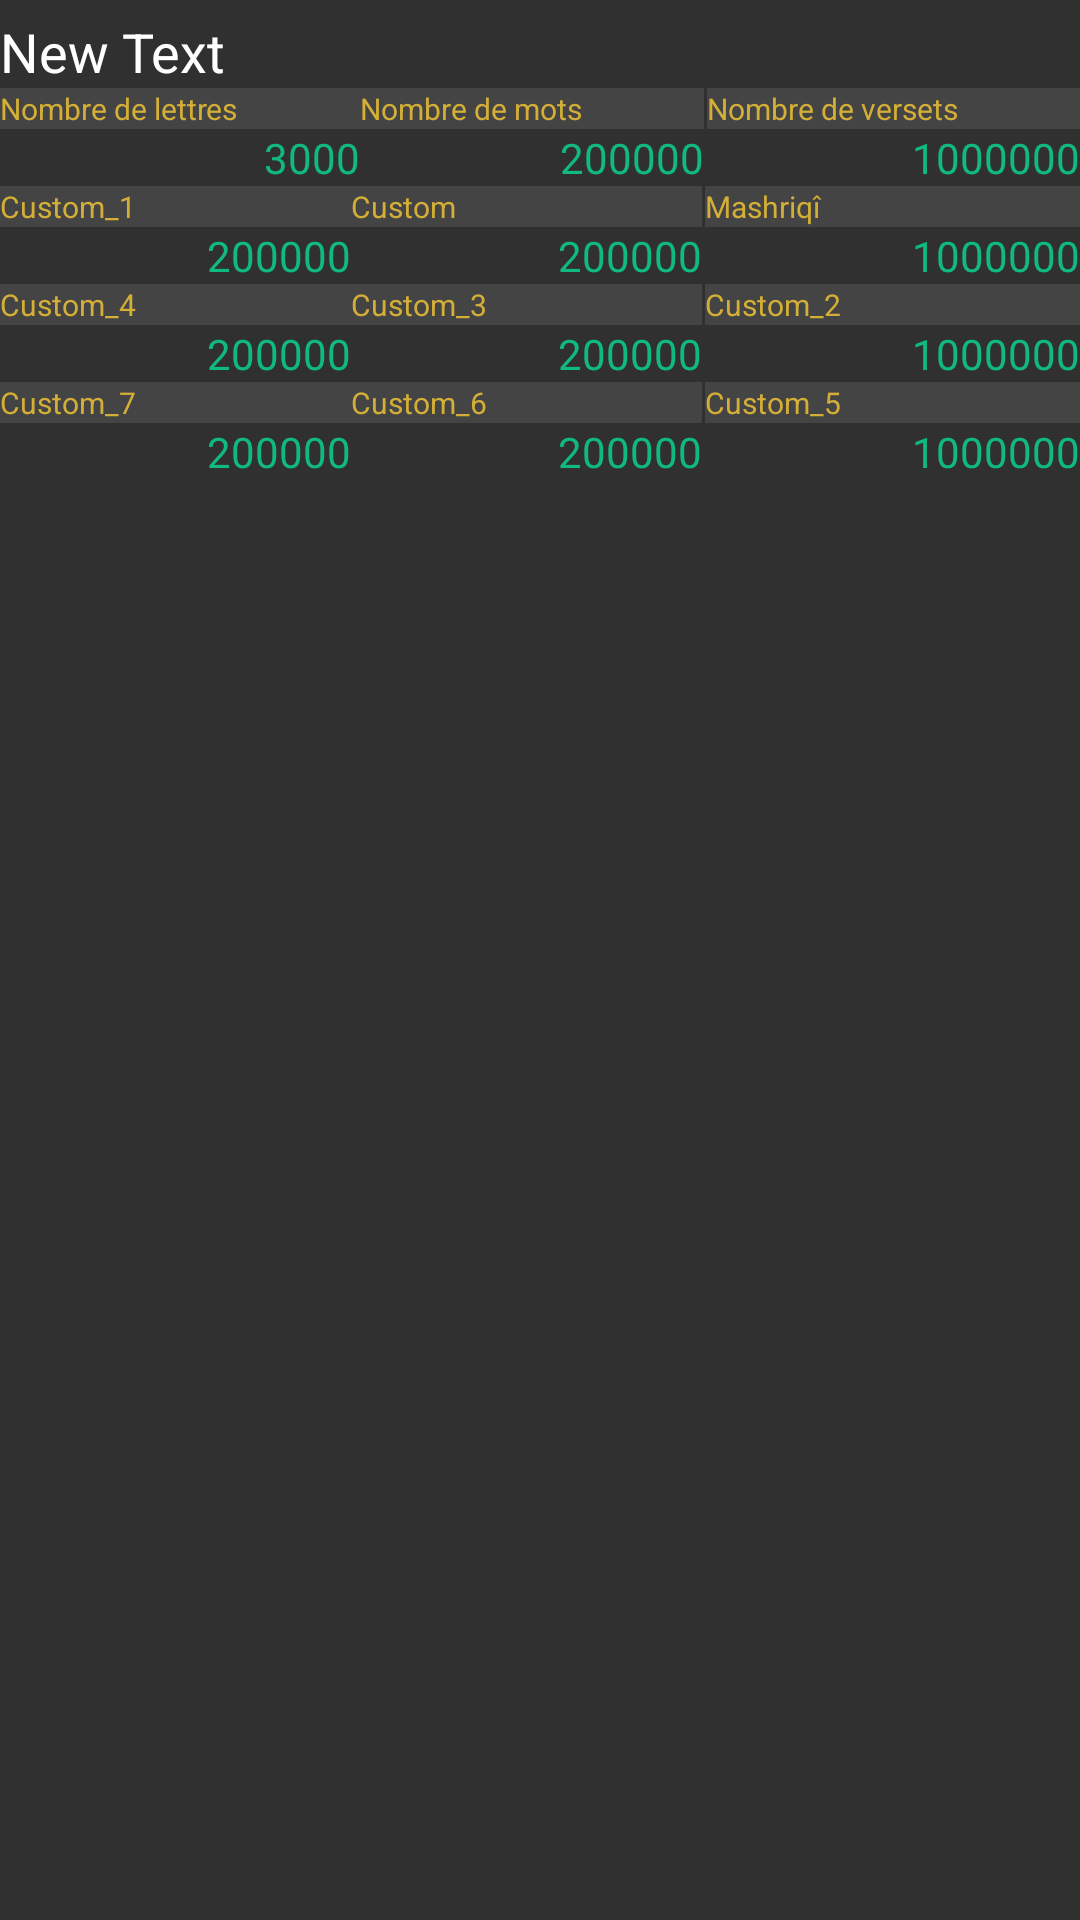

Here is an Android app screen rendered from its layout file. Give the layout XML and the strings, colors and styles it references.
<!-- AndroidManifest.xml: application theme AppTheme -->
<!-- res/layout/sura_numbers_layout.xml -->
<?xml version="1.0" encoding="utf-8"?>
<RelativeLayout android:orientation="vertical" android:fitsSystemWindows="true" android:layout_width="fill_parent" android:layout_height="fill_parent" android:layoutDirection="rtl"
  xmlns:android="http://schemas.android.com/apk/res/android">
    <TextView android:textAppearance="?android:textAppearanceMedium" android:textColor="@color/colorWhite" android:id="@id/snNameAndNumber" android:layout_width="fill_parent" android:layout_height="wrap_content" android:layout_marginTop="5.0dip" android:text="New Text" android:layout_alignParentLeft="true" android:layout_alignParentTop="true" android:layout_alignParentStart="true" />
    <GridLayout android:id="@id/gridLayout2" android:layout_width="fill_parent" android:layout_height="wrap_content" android:layout_below="@id/snNameAndNumber" android:columnCount="3">
        <TextView android:textSize="10.0dip" android:textColor="@color/colorYelow" android:layout_gravity="fill" android:id="@id/snAyatCountLbl" android:background="#ff444444" android:layout_width="wrap_content" android:layout_height="wrap_content" android:layout_marginLeft="1.0dip" android:layout_column="0" android:text="@string/ayatCount" android:layout_row="0" android:layout_rowWeight="1.0" android:layout_columnWeight="0.33" />
        <TextView android:textSize="14.0dip" android:textColor="@color/colorGreen" android:layout_gravity="fill" android:id="@id/snAyatCount" android:layout_width="wrap_content" android:layout_height="wrap_content" android:layout_marginLeft="1.0dip" android:layout_column="0" android:text="1000000" android:layout_row="1" android:layout_rowWeight="1.0" android:layout_columnWeight="0.33" />
        <TextView android:textSize="10.0dip" android:textColor="@color/colorYelow" android:layout_gravity="fill" android:id="@id/snWordCountLbl" android:background="#ff444444" android:layout_width="wrap_content" android:layout_height="wrap_content" android:layout_column="1" android:text="@string/wordCount" android:layout_row="0" android:layout_rowWeight="1.0" android:layout_columnWeight="0.33" />
        <TextView android:textSize="14.0dip" android:textColor="@color/colorGreen" android:layout_gravity="fill" android:id="@id/snWordCount" android:layout_width="wrap_content" android:layout_height="wrap_content" android:layout_column="1" android:text="200000" android:layout_row="1" android:layout_rowWeight="1.0" android:layout_columnWeight="0.33" />
        <TextView android:textSize="10.0dip" android:textColor="@color/colorYelow" android:layout_gravity="fill" android:id="@id/snLetterCountLbl" android:background="#ff444444" android:layout_width="wrap_content" android:layout_height="wrap_content" android:layout_column="2" android:text="@string/letterCount" android:layout_row="0" android:layout_rowWeight="1.0" android:layout_columnWeight="0.33" />
        <TextView android:textSize="14.0dip" android:textColor="@color/colorGreen" android:layout_gravity="fill" android:id="@id/snLetterCount" android:layout_width="wrap_content" android:layout_height="wrap_content" android:layout_column="2" android:text="3000" android:layout_row="1" android:layout_rowWeight="1.0" android:layout_columnWeight="0.33" />
    </GridLayout>
    <GridLayout android:id="@id/gridLayout3" android:layout_width="fill_parent" android:layout_height="wrap_content" android:layout_below="@id/gridLayout2" android:columnCount="3">
        <TextView android:textSize="10.0dip" android:textColor="@color/colorYelow" android:layout_gravity="fill" android:id="@id/snJummalClassicLbl" android:background="#ff444444" android:layout_width="wrap_content" android:layout_height="wrap_content" android:layout_marginLeft="1.0dip" android:layout_column="0" android:text="@string/classJummal" android:layout_row="0" android:layout_rowWeight="1.0" android:layout_columnWeight="0.33" />
        <TextView android:textSize="14.0dip" android:textColor="@color/colorGreen" android:layout_gravity="fill" android:id="@id/snJummalClassic" android:layout_width="wrap_content" android:layout_height="wrap_content" android:layout_marginLeft="1.0dip" android:layout_column="0" android:text="1000000" android:layout_row="1" android:layout_rowWeight="1.0" android:layout_columnWeight="0.33" />
        <TextView android:textSize="10.0dip" android:textColor="@color/colorYelow" android:layout_gravity="fill" android:id="@id/snJummalCustomLbl" android:background="#ff444444" android:layout_width="wrap_content" android:layout_height="wrap_content" android:layout_column="1" android:text="Custom" android:layout_row="0" android:layout_rowWeight="1.0" android:layout_columnWeight="0.33" />
        <TextView android:textSize="14.0dip" android:textColor="@color/colorGreen" android:layout_gravity="fill" android:id="@id/snJummalCustom" android:layout_width="wrap_content" android:layout_height="wrap_content" android:layout_column="1" android:text="200000" android:layout_row="1" android:layout_rowWeight="1.0" android:layout_columnWeight="0.33" />
        <TextView android:textSize="10.0dip" android:textColor="@color/colorYelow" android:layout_gravity="fill" android:id="@id/snJummalCust_1Lbl" android:background="#ff444444" android:layout_width="wrap_content" android:layout_height="wrap_content" android:layout_column="2" android:text="Custom_1" android:layout_row="0" android:layout_rowWeight="1.0" android:layout_columnWeight="0.33" />
        <TextView android:textSize="14.0dip" android:textColor="@color/colorGreen" android:layout_gravity="fill" android:id="@id/snJummalCust_1" android:layout_width="wrap_content" android:layout_height="wrap_content" android:layout_column="2" android:text="200000" android:layout_row="1" android:layout_rowWeight="1.0" android:layout_columnWeight="0.33" />
    </GridLayout>
    <GridLayout android:id="@id/gridLayout4" android:layout_width="fill_parent" android:layout_height="wrap_content" android:layout_below="@id/gridLayout3" android:columnCount="3">
        <TextView android:textSize="10.0dip" android:textColor="@color/colorYelow" android:layout_gravity="fill" android:id="@id/snJummalCust_2Lbl" android:background="#ff444444" android:layout_width="wrap_content" android:layout_height="wrap_content" android:layout_marginLeft="1.0dip" android:layout_column="0" android:text="Custom_2" android:layout_row="0" android:layout_rowWeight="1.0" android:layout_columnWeight="0.33" />
        <TextView android:textSize="14.0dip" android:textColor="@color/colorGreen" android:layout_gravity="fill" android:id="@id/snJummalCust_2" android:layout_width="wrap_content" android:layout_height="wrap_content" android:layout_marginLeft="1.0dip" android:layout_column="0" android:text="1000000" android:layout_row="1" android:layout_rowWeight="1.0" android:layout_columnWeight="0.33" />
        <TextView android:textSize="10.0dip" android:textColor="@color/colorYelow" android:layout_gravity="fill" android:id="@id/snJummalCust_3Lbl" android:background="#ff444444" android:layout_width="wrap_content" android:layout_height="wrap_content" android:layout_column="1" android:text="Custom_3" android:layout_row="0" android:layout_rowWeight="1.0" android:layout_columnWeight="0.33" />
        <TextView android:textSize="14.0dip" android:textColor="@color/colorGreen" android:layout_gravity="fill" android:id="@id/snJummalCust_3" android:layout_width="wrap_content" android:layout_height="wrap_content" android:layout_column="1" android:text="200000" android:layout_row="1" android:layout_rowWeight="1.0" android:layout_columnWeight="0.33" />
        <TextView android:textSize="10.0dip" android:textColor="@color/colorYelow" android:layout_gravity="fill" android:id="@id/snJummalCust_4Lbl" android:background="#ff444444" android:layout_width="wrap_content" android:layout_height="wrap_content" android:layout_column="2" android:text="Custom_4" android:layout_row="0" android:layout_rowWeight="1.0" android:layout_columnWeight="0.33" />
        <TextView android:textSize="14.0dip" android:textColor="@color/colorGreen" android:layout_gravity="fill" android:id="@id/snJummalCust_4" android:layout_width="wrap_content" android:layout_height="wrap_content" android:layout_column="2" android:text="200000" android:layout_row="1" android:layout_rowWeight="1.0" android:layout_columnWeight="0.33" />
    </GridLayout>
    <GridLayout android:id="@id/gridLayout5" android:layout_width="fill_parent" android:layout_height="wrap_content" android:layout_below="@id/gridLayout4" android:columnCount="3">
        <TextView android:textSize="10.0dip" android:textColor="@color/colorYelow" android:layout_gravity="fill" android:id="@id/snJummalCust_5Lbl" android:background="#ff444444" android:layout_width="wrap_content" android:layout_height="wrap_content" android:layout_marginLeft="1.0dip" android:layout_column="0" android:text="Custom_5" android:layout_row="0" android:layout_rowWeight="1.0" android:layout_columnWeight="0.33" />
        <TextView android:textSize="14.0dip" android:textColor="@color/colorGreen" android:layout_gravity="fill" android:id="@id/snJummalCust_5" android:layout_width="wrap_content" android:layout_height="wrap_content" android:layout_marginLeft="1.0dip" android:layout_column="0" android:text="1000000" android:layout_row="1" android:layout_rowWeight="1.0" android:layout_columnWeight="0.33" />
        <TextView android:textSize="10.0dip" android:textColor="@color/colorYelow" android:layout_gravity="fill" android:id="@id/snJummalCust_6Lbl" android:background="#ff444444" android:layout_width="wrap_content" android:layout_height="wrap_content" android:layout_column="1" android:text="Custom_6" android:layout_row="0" android:layout_rowWeight="1.0" android:layout_columnWeight="0.33" />
        <TextView android:textSize="14.0dip" android:textColor="@color/colorGreen" android:layout_gravity="fill" android:id="@id/snJummalCust_6" android:layout_width="wrap_content" android:layout_height="wrap_content" android:layout_column="1" android:text="200000" android:layout_row="1" android:layout_rowWeight="1.0" android:layout_columnWeight="0.33" />
        <TextView android:textSize="10.0dip" android:textColor="@color/colorYelow" android:layout_gravity="fill" android:id="@id/snJummalCust_7Lbl" android:background="#ff444444" android:layout_width="wrap_content" android:layout_height="wrap_content" android:layout_column="2" android:text="Custom_7" android:layout_row="0" android:layout_rowWeight="1.0" android:layout_columnWeight="0.33" />
        <TextView android:textSize="14.0dip" android:textColor="@color/colorGreen" android:layout_gravity="fill" android:id="@id/snJummalCust_7" android:layout_width="wrap_content" android:layout_height="wrap_content" android:layout_column="2" android:text="200000" android:layout_row="1" android:layout_rowWeight="1.0" android:layout_columnWeight="0.33" />
    </GridLayout>
</RelativeLayout>
<!-- resources referenced by this layout -->
<resources>
  <color name="colorGreen">#ff10b981</color>
  <color name="colorWhite">#ffffffff</color>
  <color name="colorYelow">#ffd4af37</color>
  <string name="ayatCount">Nombre de versets</string>
  <string name="classJummal">Mashriqî</string>
  <string name="letterCount">Nombre de lettres</string>
  <string name="wordCount">Nombre de mots</string>
  <style name="Theme.AppCompat" parent="@style/Base.Theme.AppCompat" />
  <color name="colorPrimary">#ff047857</color>
  <color name="colorPrimaryDark">#ff065f46</color>
  <color name="colorAccent">#ffd4af37</color>
  <style name="Base.Theme.AppCompat" parent="@style/Base.V21.Theme.AppCompat" />
  <color name="colorBlack">#ff000000</color>
  <color name="material_deep_teal_500">#ff009688</color>
  <dimen name="abc_action_bar_default_height_material">56.0dip</dimen>
  <style name="Widget.AppCompat.ActionMode" parent="@style/Base.Widget.AppCompat.ActionMode" />
  <style name="Theme.AppCompat.Dialog" parent="@style/Base.Theme.AppCompat.Dialog" />
  <dimen name="abc_dialog_padding_material">24.0dip</dimen>
  <style name="Widget.AppCompat.ActionButton" parent="@style/Base.Widget.AppCompat.ActionButton" />
  <style name="Widget.AppCompat.ButtonBar" parent="@style/Base.Widget.AppCompat.ButtonBar" />
  <style name="Widget.AppCompat.Toolbar" parent="@style/Base.Widget.AppCompat.Toolbar" />
  <style name="Widget.AppCompat.PopupMenu" parent="@style/Base.Widget.AppCompat.PopupMenu" />
  <style name="Widget.AppCompat.ImageButton" parent="@style/Base.Widget.AppCompat.ImageButton" />
  <style name="Widget.AppCompat.SearchView" parent="@style/Base.Widget.AppCompat.SearchView" />
  <item type="dimen" name="abc_list_item_padding_horizontal_material">@dimen/abc_action_bar_content_inset_material</item>
  <dimen name="abc_panel_menu_list_width">296.0dip</dimen>
  <style name="Theme.AppCompat.CompactMenu" parent="@style/Base.Theme.AppCompat.CompactMenu" />
  <color name="primary_material_dark">@color/material_grey_900</color>
  <color name="primary_dark_material_dark">@android:color/black</color>
  <color name="accent_material_dark">@color/material_deep_teal_200</color>
  <color name="ripple_material_dark">#33ffffff</color>
  <color name="button_material_dark">#ff5a595b</color>
  <style name="AlertDialog.AppCompat" parent="@style/Base.AlertDialog.AppCompat" />
  <style name="Theme.AppCompat.Dialog.Alert" parent="@style/Base.Theme.AppCompat.Dialog.Alert" />
  <style name="Widget.AppCompat.Button" parent="@style/Base.Widget.AppCompat.Button" />
  <style name="Widget.AppCompat.Button.Small" parent="@style/Base.Widget.AppCompat.Button.Small" />
  <style name="Widget.AppCompat.EditText" parent="@style/Base.Widget.AppCompat.EditText" />
  <style name="Widget.AppCompat.RatingBar" parent="@style/Base.Widget.AppCompat.RatingBar" />
  <style name="Widget.AppCompat.SeekBar" parent="@style/Base.Widget.AppCompat.SeekBar" />
  <style name="Widget.AppCompat.Spinner" parent="@style/Base.Widget.AppCompat.Spinner" />
  <style name="Base.Theme.AppCompat.Dialog" parent="@style/Base.V21.Theme.AppCompat.Dialog" />
  <style name="Widget.AppCompat.Spinner.DropDown" parent="@style/Widget.AppCompat.Spinner" />
  <style name="Base.Widget.AppCompat.PopupMenu" parent="@android:style/Widget.Material.PopupMenu" />
  <dimen name="abc_edit_text_inset_horizontal_material">4.0dip</dimen>
  <dimen name="abc_edit_text_inset_top_material">10.0dip</dimen>
  <dimen name="abc_edit_text_inset_bottom_material">7.0dip</dimen>
  <dimen name="abc_action_bar_content_inset_material">16.0dip</dimen>
  <color name="material_grey_900">#ff212121</color>
  <color name="material_deep_teal_200">#ff80cbc4</color>
  <style name="Base.Widget.AppCompat.Button" parent="@android:style/Widget.Material.Button" />
  <style name="Base.Widget.AppCompat.RatingBar" parent="@android:style/Widget.Material.RatingBar" />
  <style name="Base.Widget.AppCompat.SeekBar" parent="@android:style/Widget.Material.SeekBar" />
</resources>
